Run: headless pygame with SDL's dummy video driver; simulated clock (each Clock.tick advances the game by its frame time, no real sleeping); random seed 0; keys injected as events and as key.get_pressed() state; mouse plan: one left click at the window centre at the start of phase 2, then a move to the lower-right quarter at the start of phase 3.
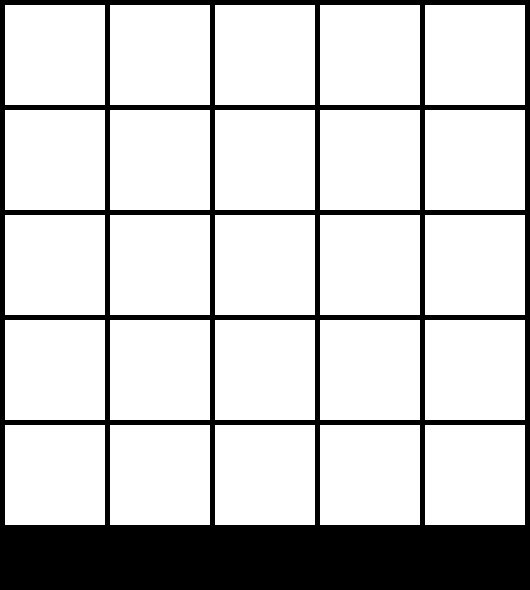
Frame 1 of 4 · flips 1–60 · no input
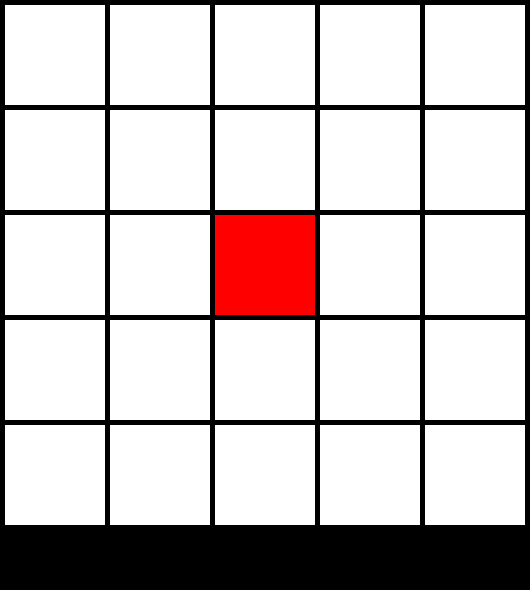
Frame 2 of 4 · flips 61–180 · clicked the window centre · tapped SPACE, RETURN · held RIGHT (→), D
Frame 3 of 4 · flips 181–300 · moved the mouse to the lower-right quarter · held DOWN (↓), S · screen unchanged from frame 2, image omitted
Frame 4 of 4 · flips 301–420 · held LEFT (←), A, UP (↑), W · screen unchanged from frame 3, image omitted

The pygame program that drew these frames:

import pygame
pygame.init()

#Constants
SCREEN_WIDTH = 530
SCREEN_HEIGHT = 590

#Colors
WHITE = (255,255,255)
RED = (255, 0, 0)
GREEN = (0, 255, 0)

#Setup screen
screen = pygame.display.set_mode((SCREEN_WIDTH, SCREEN_HEIGHT))
pygame.display.set_caption("Teeko")

class Cell:
	CELL_LENGTH = 100
	def __init__(self, x, y, color):
		#print('creating cell')
		self.x = x
		self.y = y
		self.color = color

	def change_color(self, new_color):
		self.color = new_color

	def draw(self):
		pygame.draw.rect(screen, self.color, (self.x, self.y, Cell.CELL_LENGTH, Cell.CELL_LENGTH))

class Board:
	PADDING = 5
	cells = []
	def __init__(self):
		#print('creating board')
		for i in range(5):
			row_of_cells = []
			for j in range(5):
				x = Board.PADDING + (Cell.CELL_LENGTH + Board.PADDING) * i
				y = Board.PADDING + (Cell.CELL_LENGTH + Board.PADDING) * j
				new_cell = Cell(x,y, WHITE)
				row_of_cells.append(new_cell)
			self.cells.append(row_of_cells)


	# Draws the 5x5 game board onto the screen
	def draw(self):
		for i in range(5):
			for j in range(5):
				curr_cell = self.cells[i][j]
				curr_cell.draw()


# Given a position coordinate, this function returns the cell coordinate
def get_cell_coord(pos):
	return (pos[0] // (Cell.CELL_LENGTH + Board.PADDING), pos[1] // (Cell.CELL_LENGTH + Board.PADDING))

def change_cell_color(cell_coord, new_color):
		x = cell_coord[0]
		y = cell_coord[1]
		board.cells[x][y].change_color(new_color)


board = Board()

running = True
while running:
	for event in pygame.event.get():
		if event.type == pygame.QUIT:
			running = False
		if event.type == pygame.MOUSEBUTTONDOWN:
			if pygame.mouse.get_pressed()[0]:
				pos = pygame.mouse.get_pos()
				cell_coord = get_cell_coord(pos)
				change_cell_color(cell_coord, RED)
				print('left click at: ' + str(cell_coord))
			if pygame.mouse.get_pressed()[2]:
				pos = pygame.mouse.get_pos()
				cell_coord = get_cell_coord(pos)
				change_cell_color(cell_coord, GREEN)
				print('right click at: ' + str(cell_coord))

	board.draw()
	pygame.display.update()
	

pygame.quit()
